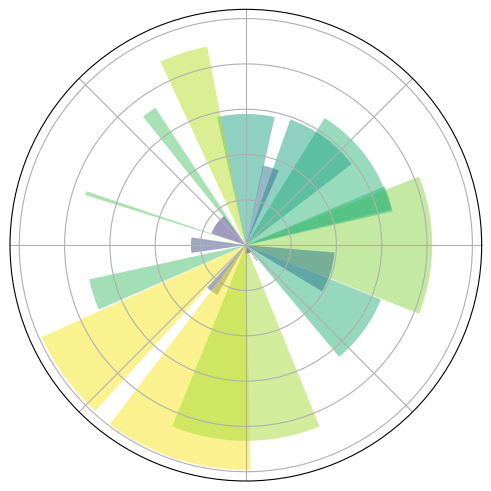

The script that saved this image:
"""
Plotting in polar coordinates
=============================

A simple example showing how to plot in polar coordinates with
matplotlib.
"""

import numpy as np
import matplotlib.pyplot as plt


N = 20
theta = np.arange(0.0, 2 * np.pi, 2 * np.pi / N)
rng = np.random.default_rng()
radii = 10 * rng.random(N)
width = np.pi / 4 * rng.random(N)

fig = plt.figure(layout="constrained")
ax = fig.add_subplot(polar=True)

bars = ax.bar(theta, radii, width=width, bottom=0.0)
for r, bar in zip(radii, bars, strict=True):
    bar.set_facecolor(plt.cm.viridis(r / 10.0))
    bar.set_alpha(0.5)

ax.set(xticklabels=[], yticklabels=[])
plt.show()
